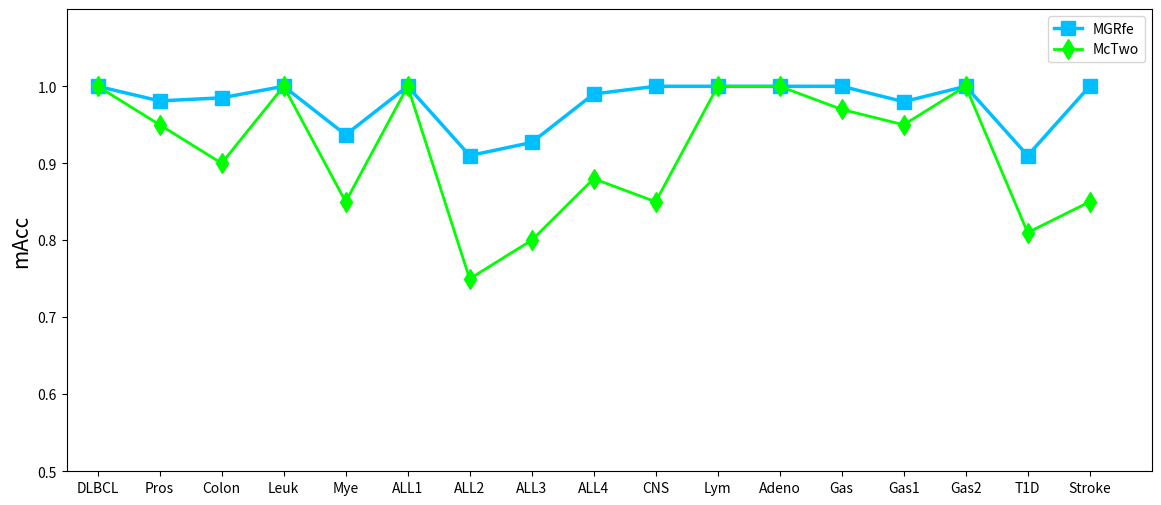

This figure's Python source:
import matplotlib.pyplot as plt

ga_accs =  [1, 0.981, 0.985, 1, 0.937]
mc_accs =  [1,  0.95,  0.90, 1, 0.85]
ga_feats = [3, 3, 6, 2, 7]
mc_feats = [4, 3, 6, 2, 7]
data_names = ['DLBCL', 'Pros', 'Colon', 'Leuk', 'Mye']

ga_accs +=  [ 1, 0.91, 0.927, 0.99, 1, 1, 1]
mc_accs +=  [ 1, 0.75,  0.80, 0.88, 0.85, 1, 1]
ga_feats += [ 1, 8, 8, 6, 7, 3, 1]
mc_feats += [ 1, 2, 5, 2, 4, 4, 2]
data_names += [ 'ALL1', 'ALL2', 'ALL3', 'ALL4', 'CNS', 'Lym', 'Adeno']

ga_accs  += [    1, 0.98, 1, 0.91,    1]
mc_accs  += [ 0.97, 0.95, 1, 0.81, 0.85]
ga_feats += [ 3, 3, 2, 7, 4]
mc_feats += [ 3, 4, 2, 6, 1]
data_names += ['Gas', 'Gas1', 'Gas2', 'T1D', 'Stroke']

output_path = "D:\\codes\\python\\MachineLearning\\Python_Lesson\\ftselect\\final_version\\cv\\"
plt.figure(figsize=(14, 6), dpi=80)
plt.subplot(1,1,1)
plt.yticks([0.1 * i for i in range(5,11)])
plt.xticks(range(len(data_names)), data_names)
X = range(len(data_names))
plt.ylim(0.5, 1.1)
plt.xlim(-0.5, len(data_names))
plt.ylabel('mAcc', fontsize=15)
plt.plot(X, ga_accs, label='MGRfe', marker='s', linewidth=2.5, markersize=10,color='deepskyblue')
plt.plot(X, mc_accs, label='McTwo', marker='d', linewidth=2, markersize=10,color='lime')
plt.legend(loc='upper right')
plt.savefig(output_path+"cmp_rst.pdf")
plt.show()
plt.close()
